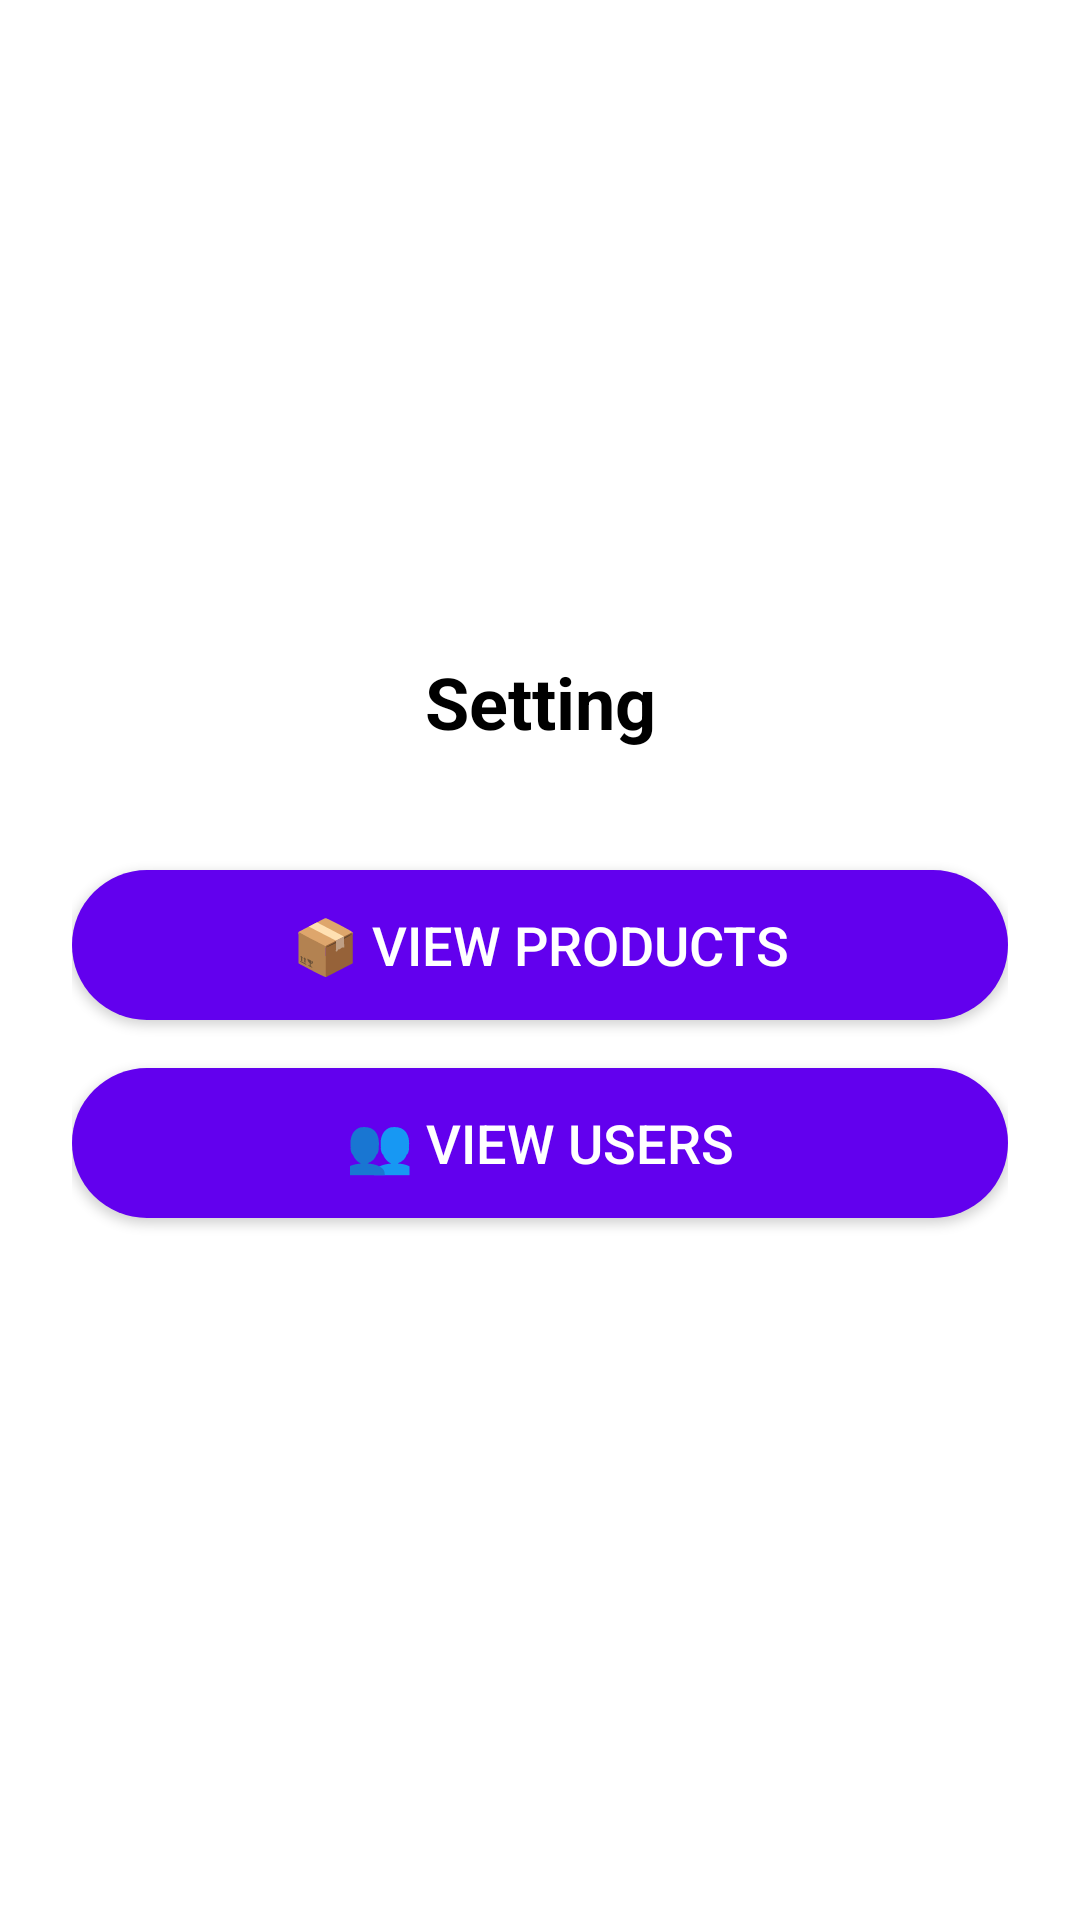

This screen was rendered from an Android layout file. Write that file and the resources it references.
<!-- AndroidManifest.xml: application theme Theme.ProjectfinalMA -->
<!-- res/layout/fragment_setting.xml -->
<?xml version="1.0" encoding="utf-8"?>
<LinearLayout xmlns:android="http://schemas.android.com/apk/res/android"
    xmlns:tools="http://schemas.android.com/tools"
    android:layout_width="match_parent"
    android:layout_height="match_parent"
    android:orientation="vertical"
    android:gravity="center"
    android:padding="24dp"
    android:background="@color/white"
    tools:context=".settingFragment">

    <TextView
        android:id="@+id/tvusername"
        android:layout_width="match_parent"
        android:layout_height="wrap_content"
        android:text="Setting"
        android:textSize="24sp"
        android:textStyle="bold"
        android:textColor="@color/black"
        android:gravity="center"
        android:layout_marginBottom="40dp" />

    <Button
        android:layout_width="match_parent"
        android:layout_height="50dp"
        android:text="📦 View Products"
        android:textSize="18sp"
        android:background="@drawable/rounded_button"
        android:id="@+id/btnshowproducts"
        android:textColor="@color/white"
        android:layout_marginBottom="16dp"/>

    <Button
        android:layout_width="match_parent"
        android:layout_height="50dp"
        android:text="👥 View Users"
        android:id="@+id/btnshowuser"
        android:textSize="18sp"
        android:background="@drawable/rounded_button"
        android:textColor="@color/white"
        android:layout_marginBottom="16dp"/>


</LinearLayout>
<!-- resources referenced by this layout -->
<resources>
  <!-- drawable rounded_button (drawable) -->
  <?xml version="1.0" encoding="utf-8"?>
  <shape xmlns:android="http://schemas.android.com/apk/res/android"
      android:shape="rectangle">
  
      <corners android:radius="25dp"/>
      <solid android:color="#6200EE"/>  
      <padding android:left="16dp" android:right="16dp"/>
  </shape>
  <style name="Theme.ProjectfinalMA" parent="Base.Theme.ProjectfinalMA" />
  <style name="Base.Theme.ProjectfinalMA" parent="Theme.Material3.DayNight.NoActionBar">
          
          
      </style>
  <!-- not gathered from this repository: default colours our renderer supplied (Android Studio template values) -->
  <color name="black">#FF000000</color>
  <color name="white">#FFFFFFFF</color>
</resources>
